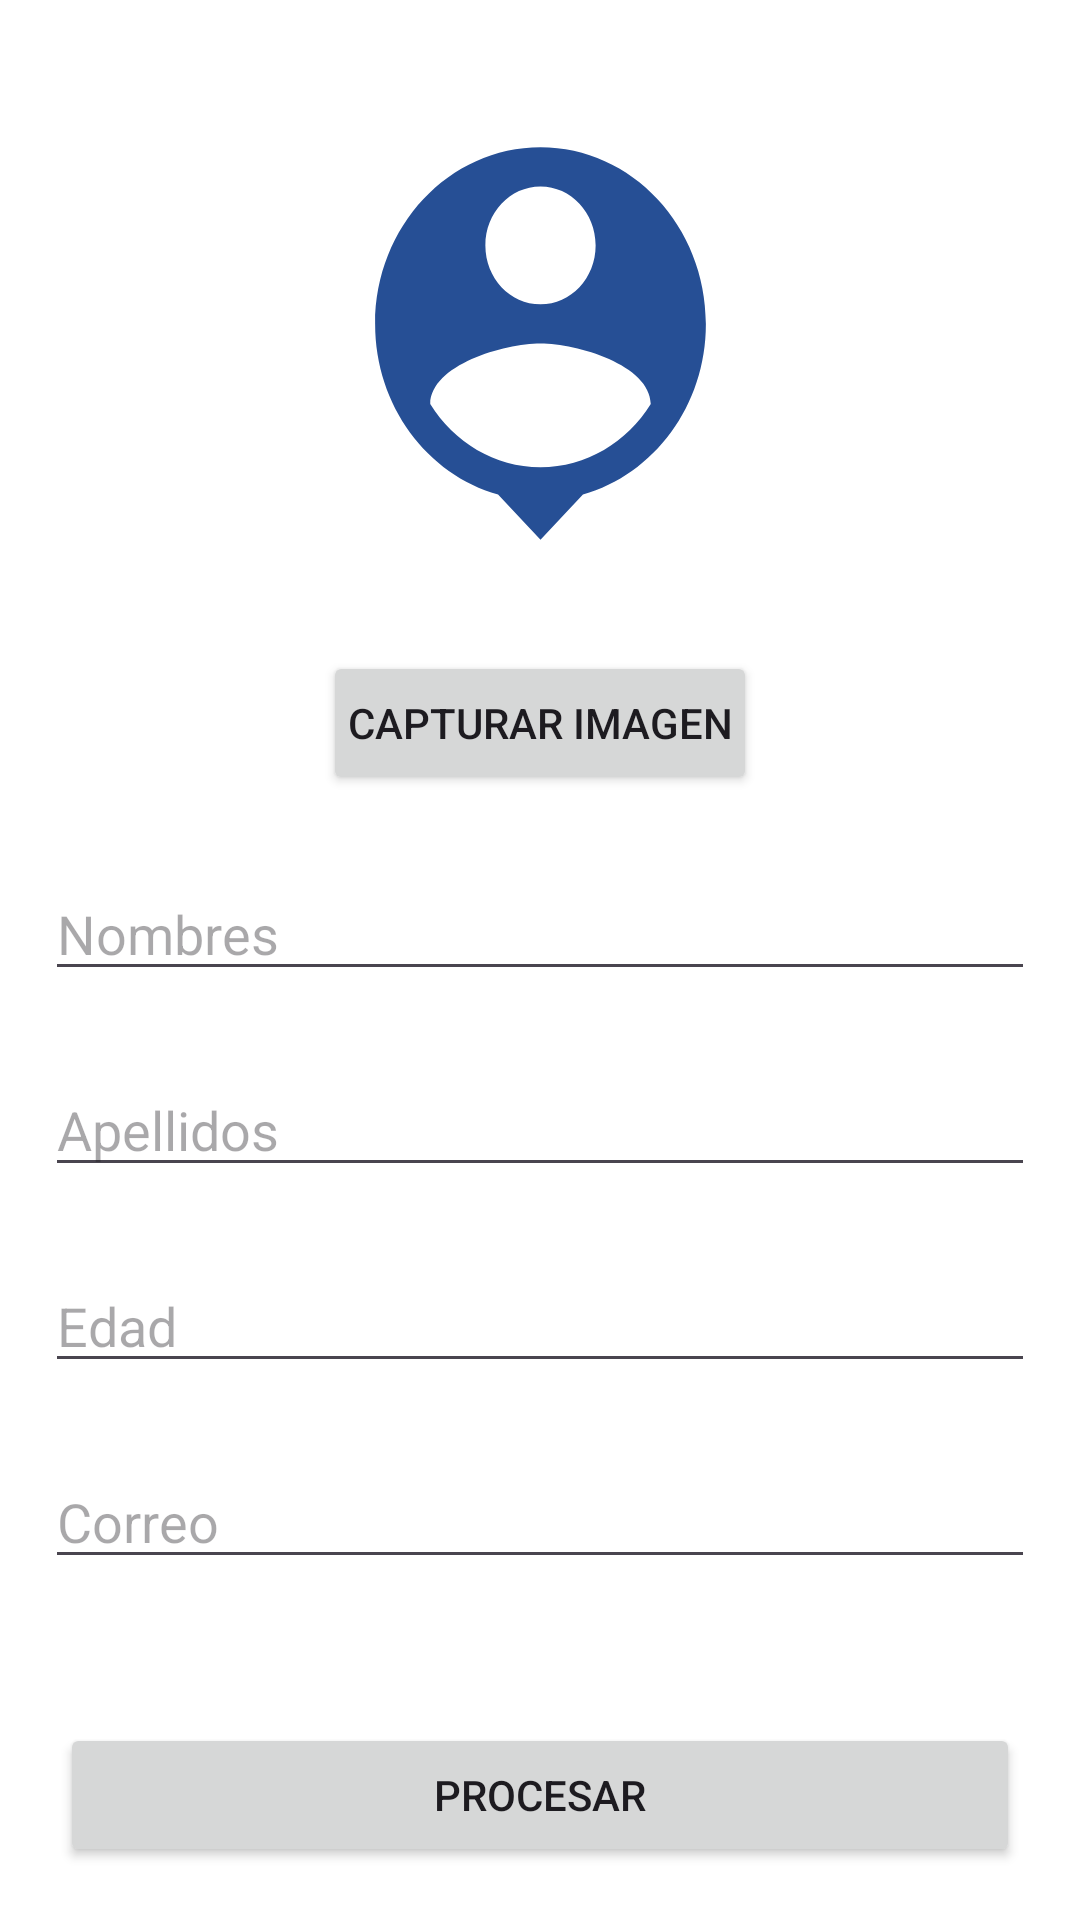

Reconstruct the res/layout file that produces this screen, plus the resources it refers to.
<!-- AndroidManifest.xml: application theme Theme.UTHP3MV1 -->
<!-- res/layout/activity_main.xml -->
<?xml version="1.0" encoding="utf-8"?>
<androidx.constraintlayout.widget.ConstraintLayout xmlns:android="http://schemas.android.com/apk/res/android"
    xmlns:app="http://schemas.android.com/apk/res-auto"
    xmlns:tools="http://schemas.android.com/tools"
    android:id="@+id/main"
    android:layout_width="match_parent"
    android:layout_height="match_parent"
    android:background="#FFFFFF"
    tools:context=".MainActivity">

    <Button
        android:id="@+id/btnProcesar"
        android:layout_width="0dp"
        android:layout_height="wrap_content"
        android:layout_marginStart="20dp"
        android:layout_marginTop="48dp"
        android:layout_marginEnd="20dp"
        android:text="Procesar"
        app:layout_constraintEnd_toEndOf="parent"
        app:layout_constraintHorizontal_bias="0.0"
        app:layout_constraintStart_toStartOf="parent"
        app:layout_constraintTop_toBottomOf="@+id/correo" />

    <ImageView
        android:id="@+id/imageView"
        android:layout_width="147dp"
        android:layout_height="157dp"
        android:layout_marginTop="36dp"
        android:background="@drawable/baseline_person_pin_24"
        app:layout_constraintEnd_toEndOf="parent"
        app:layout_constraintStart_toStartOf="parent"
        app:layout_constraintTop_toTopOf="parent"
        tools:srcCompat="@tools:sample/avatars" />

    <EditText
        android:id="@+id/edad"
        android:layout_width="0dp"
        android:layout_height="wrap_content"
        android:layout_marginStart="15dp"
        android:layout_marginTop="24dp"
        android:layout_marginEnd="15dp"
        android:ems="10"
        android:hint="@string/Edad"
        android:inputType="number|numberDecimal"
        app:layout_constraintEnd_toEndOf="parent"
        app:layout_constraintHorizontal_bias="0.0"
        app:layout_constraintStart_toStartOf="parent"
        app:layout_constraintTop_toBottomOf="@+id/apellidos" />

    <EditText
        android:id="@+id/correo"
        android:layout_width="0dp"
        android:layout_height="wrap_content"
        android:layout_marginStart="15dp"
        android:layout_marginTop="24dp"
        android:layout_marginEnd="15dp"
        android:ems="10"
        android:hint="@string/Correo"
        android:inputType="text|textEmailAddress"
        app:layout_constraintEnd_toEndOf="parent"
        app:layout_constraintHorizontal_bias="1.0"
        app:layout_constraintStart_toStartOf="parent"
        app:layout_constraintTop_toBottomOf="@+id/edad" />

    <EditText
        android:id="@+id/nombres"
        android:layout_width="0dp"
        android:layout_height="wrap_content"
        android:layout_marginStart="15dp"
        android:layout_marginTop="24dp"
        android:layout_marginEnd="15dp"
        android:ems="10"
        android:hint="@string/Nombres"
        android:inputType="text"
        app:layout_constraintEnd_toEndOf="parent"
        app:layout_constraintHorizontal_bias="0.0"
        app:layout_constraintStart_toStartOf="parent"
        app:layout_constraintTop_toBottomOf="@+id/btnfoto" />

    <EditText
        android:id="@+id/apellidos"
        android:layout_width="0dp"
        android:layout_height="wrap_content"
        android:layout_marginStart="15dp"
        android:layout_marginTop="24dp"
        android:layout_marginEnd="15dp"
        android:ems="10"
        android:hint="@string/Apellidos"
        android:inputType="text"
        app:layout_constraintEnd_toEndOf="parent"
        app:layout_constraintHorizontal_bias="0.0"
        app:layout_constraintStart_toStartOf="parent"
        app:layout_constraintTop_toBottomOf="@+id/nombres" />

    <Button
        android:id="@+id/btnfoto"
        android:layout_width="wrap_content"
        android:layout_height="wrap_content"
        android:layout_marginTop="24dp"
        android:text="Capturar Imagen"
        android:gravity="center"
        android:padding="8dp"
        android:paddingTop="8dp"
        app:layout_constraintEnd_toEndOf="parent"
        app:layout_constraintStart_toStartOf="parent"
        app:layout_constraintTop_toBottomOf="@+id/imageView" />
</androidx.constraintlayout.widget.ConstraintLayout>
<!-- resources referenced by this layout -->
<resources>
  <!-- drawable baseline_person_pin_24 (drawable) -->
  <vector xmlns:android="http://schemas.android.com/apk/res/android" android:height="24dp" android:tint="#264F95" android:viewportHeight="24" android:viewportWidth="24" android:width="24dp">
        
      <path android:fillColor="@android:color/white" android:pathData="M12,2c-4.97,0 -9,4.03 -9,9 0,4.17 2.84,7.67 6.69,8.69L12,22l2.31,-2.31C18.16,18.67 21,15.17 21,11c0,-4.97 -4.03,-9 -9,-9zM12,4c1.66,0 3,1.34 3,3s-1.34,3 -3,3 -3,-1.34 -3,-3 1.34,-3 3,-3zM12,18.3c-2.5,0 -4.71,-1.28 -6,-3.22 0.03,-1.99 4,-3.08 6,-3.08 1.99,0 5.97,1.09 6,3.08 -1.29,1.94 -3.5,3.22 -6,3.22z"/>
      
  </vector>
  <string name="Apellidos">Apellidos</string>
  <string name="Correo">Correo</string>
  <string name="Edad">Edad</string>
  <string name="Nombres">Nombres</string>
  <style name="Theme.UTHP3MV1" parent="Base.Theme.UTHP3MV1" />
  <style name="Base.Theme.UTHP3MV1" parent="Theme.Material3.DayNight.NoActionBar">
          
          
      </style>
</resources>
